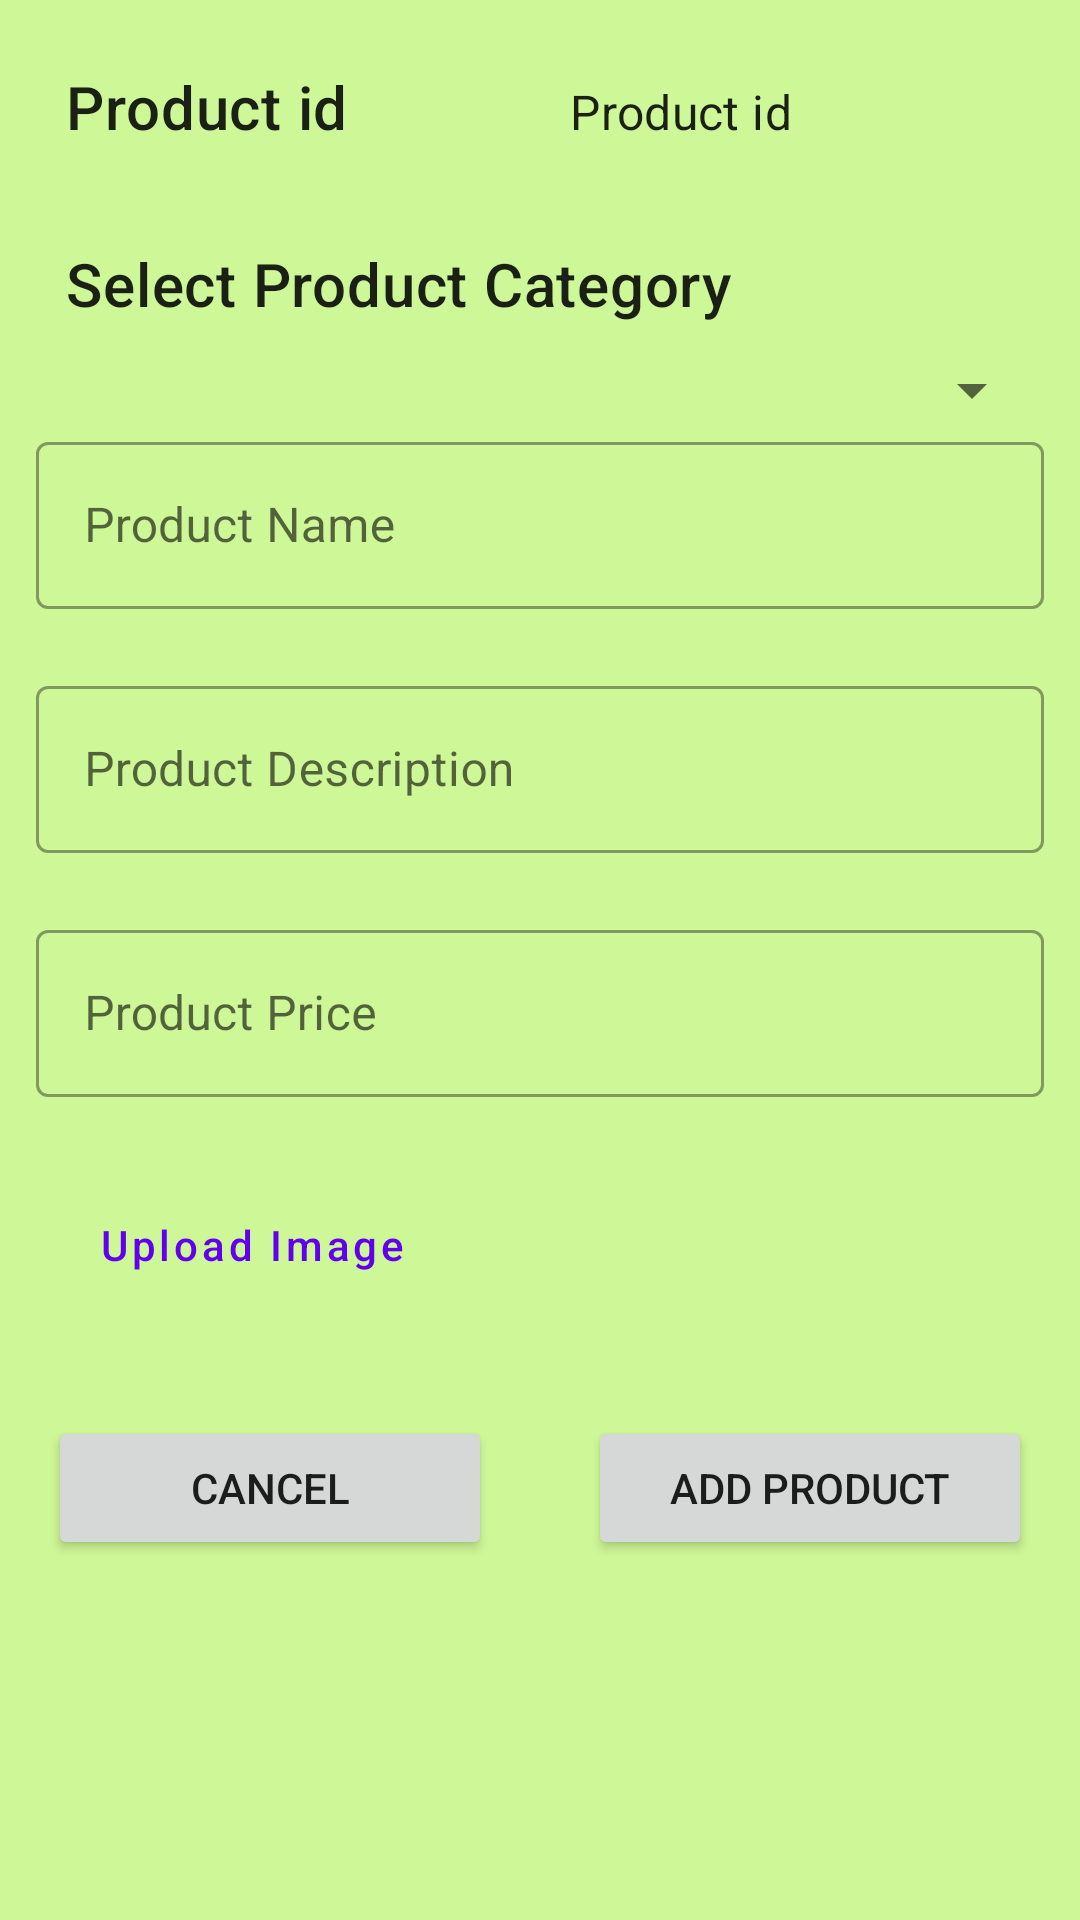

Produce the Android XML layout that renders to this screen, including the resource entries it uses.
<!-- AndroidManifest.xml: application theme Theme.Untpreownedstore -->
<!-- res/layout/activity_add_product.xml -->
<?xml version="1.0" encoding="utf-8"?>
<ScrollView xmlns:android="http://schemas.android.com/apk/res/android"
    xmlns:app="http://schemas.android.com/apk/res-auto"
    xmlns:tools="http://schemas.android.com/tools"
    android:layout_width="match_parent"
    android:layout_height="match_parent"
    android:background="#CEF797"
    android:orientation="vertical"
    tools:context=".AddProductActivity">

    <LinearLayout
        android:layout_width="match_parent"
        android:layout_height="match_parent"
        android:background="#CEF797"
        android:orientation="vertical">

        <LinearLayout
            android:layout_width="match_parent"
            android:layout_height="wrap_content"
            android:layout_marginHorizontal="12dp"
            android:layout_marginTop="12dp">

            <TextView
                android:layout_width="match_parent"
                android:layout_height="wrap_content"
                android:layout_weight="1"
                android:paddingLeft="10dp"
                android:paddingTop="10dp"
                android:paddingRight="10dp"
                android:paddingBottom="10dp"
                android:text="Product id"
                android:textAppearance="@style/TextAppearance.MaterialComponents.Headline6" />

            <TextView
                android:id="@+id/productId"
                android:layout_width="match_parent"
                android:layout_height="wrap_content"
                android:layout_weight="1"
                android:paddingLeft="10dp"
                android:paddingTop="10dp"
                android:paddingRight="10dp"
                android:paddingBottom="10dp"
                android:text="Product id"
                android:textAppearance="@style/TextAppearance.MaterialComponents.Subtitle1" />
        </LinearLayout>

        <RelativeLayout
            android:layout_width="match_parent"
            android:layout_height="wrap_content"
            android:layout_margin="12dp">

            <TextView
                android:id="@+id/text"
                android:layout_width="match_parent"
                android:layout_height="wrap_content"
                android:layout_alignParentTop="true"
                android:paddingLeft="10dp"
                android:paddingTop="10dp"
                android:paddingRight="10dp"
                android:paddingBottom="10dp"
                android:text="Select Product Category"
                android:textAppearance="@style/TextAppearance.MaterialComponents.Headline6" />

            <Spinner
                android:id="@+id/categorySpinner"
                android:layout_width="match_parent"
                android:layout_height="wrap_content"
                android:layout_below="@+id/text" />

            <com.google.android.material.textfield.TextInputLayout
                android:id="@+id/pName"
                style="@style/Widget.MaterialComponents.TextInputLayout.OutlinedBox"
                android:layout_width="match_parent"
                android:layout_height="wrap_content"
                android:layout_below="@id/categorySpinner"
                android:hint="Product Name"
                app:errorEnabled="true">

                <com.google.android.material.textfield.TextInputEditText
                    android:id="@+id/productName"
                    android:layout_width="match_parent"
                    android:layout_height="wrap_content"
                    android:inputType="text"
                    android:singleLine="true" />
            </com.google.android.material.textfield.TextInputLayout>

            <com.google.android.material.textfield.TextInputLayout
                android:id="@+id/pDesc"
                style="@style/Widget.MaterialComponents.TextInputLayout.OutlinedBox"
                android:layout_width="match_parent"
                android:layout_height="wrap_content"
                android:layout_below="@+id/pName"
                android:hint="Product Description"
                app:errorEnabled="true">

                <com.google.android.material.textfield.TextInputEditText
                    android:id="@+id/productDescription"
                    android:layout_width="match_parent"
                    android:layout_height="wrap_content"
                    android:inputType="textMultiLine" />
            </com.google.android.material.textfield.TextInputLayout>

            <com.google.android.material.textfield.TextInputLayout
                android:id="@+id/pPrice"
                style="@style/Widget.MaterialComponents.TextInputLayout.OutlinedBox"
                android:layout_width="match_parent"
                android:layout_height="wrap_content"
                android:layout_below="@+id/pDesc"
                android:hint="Product Price"
                app:errorEnabled="true">

                <com.google.android.material.textfield.TextInputEditText
                    android:id="@+id/productPrice"
                    android:layout_width="match_parent"
                    android:layout_height="wrap_content"
                    android:inputType="numberDecimal"
                    android:maxLines="3" />
            </com.google.android.material.textfield.TextInputLayout>

            <Button
                android:id="@+id/upload_image"
                style="@style/Widget.MaterialComponents.Button.OutlinedButton"
                android:layout_width="wrap_content"
                android:layout_height="wrap_content"
                android:layout_below="@id/pPrice"
                android:layout_margin="5dp"
                android:layout_weight="1"
                android:onClick="onClickUploadImage"
                android:text="Upload Image"
                android:textAllCaps="false" />

            <ImageView
                android:id="@+id/product_image"
                android:layout_width="match_parent"
                android:layout_height="160dp"
                android:layout_below="@id/upload_image"
                android:layout_gravity="center"
                android:layout_margin="10dp"
                android:scaleType="fitXY"
                android:visibility="gone" />

        </RelativeLayout>

        <LinearLayout
            android:layout_width="match_parent"
            android:layout_height="wrap_content">

            <Button
                android:layout_width="match_parent"
                android:layout_height="wrap_content"
                android:layout_margin="16dp"
                android:layout_weight="1"
                android:onClick="onClickCancel"
                android:text="Cancel" />

            <Button
                android:id="@+id/product"
                android:layout_width="match_parent"
                android:layout_height="wrap_content"
                android:layout_margin="16dp"
                android:layout_weight="1"
                android:onClick="onClickAddProduct"
                android:text="Add Product" />
        </LinearLayout>
    </LinearLayout>
</ScrollView>
<!-- resources referenced by this layout -->
<resources>
  <style name="Theme.Untpreownedstore" parent="Theme.MaterialComponents.DayNight.DarkActionBar">
          
          <item name="colorPrimary">@color/purple_500</item>
          <item name="colorPrimaryVariant">@color/purple_700</item>
          <item name="colorOnPrimary">@color/white</item>
          
          <item name="colorSecondary">@color/teal_200</item>
          <item name="colorSecondaryVariant">@color/teal_700</item>
          <item name="colorOnSecondary">@color/black</item>
          
          <item name="android:statusBarColor" tools:targetApi="l">?attr/colorPrimaryVariant</item>
          
      </style>
  <color name="purple_500">#FF6200EE</color>
  <color name="purple_700">#FF3700B3</color>
  <color name="white">#FFFFFFFF</color>
  <color name="teal_200">#FF03DAC5</color>
  <color name="teal_700">#FF018786</color>
  <color name="black">#FF000000</color>
</resources>
